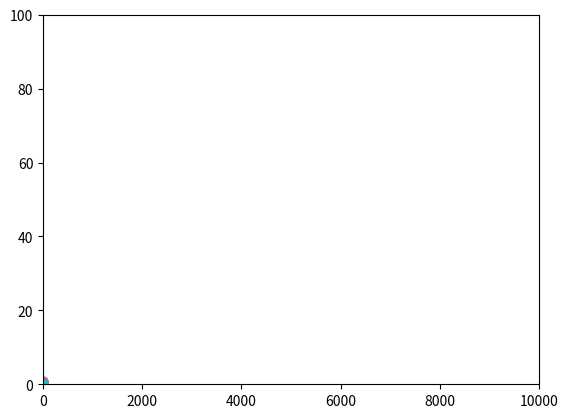

Source code (Python):
import numpy as np
import matplotlib.pyplot as plt

plt.axis([0, 10000, 0, 100])

for i in range(10):
    y = np.random.random()
    plt.scatter(i, y)
    plt.pause(0.05)

plt.show()